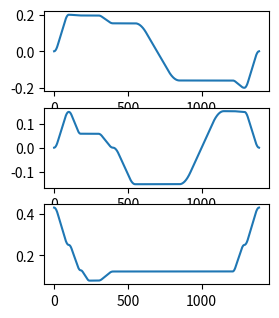

Reproduce this figure in Python.
import numpy as np
import matplotlib.pyplot as plt


def smooth_p2p(way_points_list, travel_time_list, velo_limit, time_step):
    traject = []

    for index, travel_time in enumerate(travel_time_list):
        max_velo = (way_points_list[index+1] - way_points_list[index]) / (0.75 * travel_time)
        if np.linalg.norm(max_velo) > velo_limit:
            return None
        else:
            step_number = travel_time / time_step
            pos = way_points_list[index].copy()     # 真坑啊 nparray
            for step in range(int(step_number)):
                if step < 0.25 * step_number:
                    velo = max_velo * step / (0.25 * step_number)
                elif step < 0.75 * step_number:
                    velo = max_velo
                else:
                    velo = max_velo * (1 - (step - 0.75 * step_number) / (0.25 * step_number))
                pos += velo * time_step
                traject.append(pos.copy())

    return traject


if __name__ == '__main__':

    zero_pos = np.array([0, 0, 0.430])
    target1 = np.array([0.445, 0.210, 0.078]) - np.array([0.249, 0.1515, 0])
    safe_point1 = np.array([0.200, 0.150, 0.250])  # 安全位置1
    safe_point2 = np.array([-0.200, -0.150, 0.250])  # 安全位置2
    safe_point3 = np.array([-0.200, 0.150, 0.250])
    traject_height = -0.050 + 0.172  # 轨迹高度（实测）
    traject_1 = np.array([0.153, 0.000, traject_height])
    traject_2 = np.array([0.153, -0.153, traject_height])
    traject_3 = np.array([-0.160, -0.153, traject_height])
    traject_4 = np.array([-0.160, 0.153, traject_height])

    waypoints = [zero_pos, safe_point1, target1 + np.array([0, 0, 0.050]), target1, target1, traject_1,
                 traject_2, traject_3, traject_4, traject_4, safe_point3, zero_pos]
    travel_time = [10, 8, 6, 6, 10, 15, 30, 30, 6, 8, 10]
    velo_limit = 0.100
    time_step = 0.1

    traject = smooth_p2p(waypoints, travel_time, velo_limit, time_step)
    traject = np.array(traject)

    np.savetxt("trajectory+.txt", traject)

    # plot
    fig = plt.figure(1)
    x_plot = fig.add_subplot(4, 2, 1)
    y_plot = fig.add_subplot(4, 2, 3)
    z_plot = fig.add_subplot(4, 2, 5)

    x_plot.plot(traject[:, 0])
    y_plot.plot(traject[:, 1])
    z_plot.plot(traject[:, 2])

    plt.ioff()
    plt.show()

